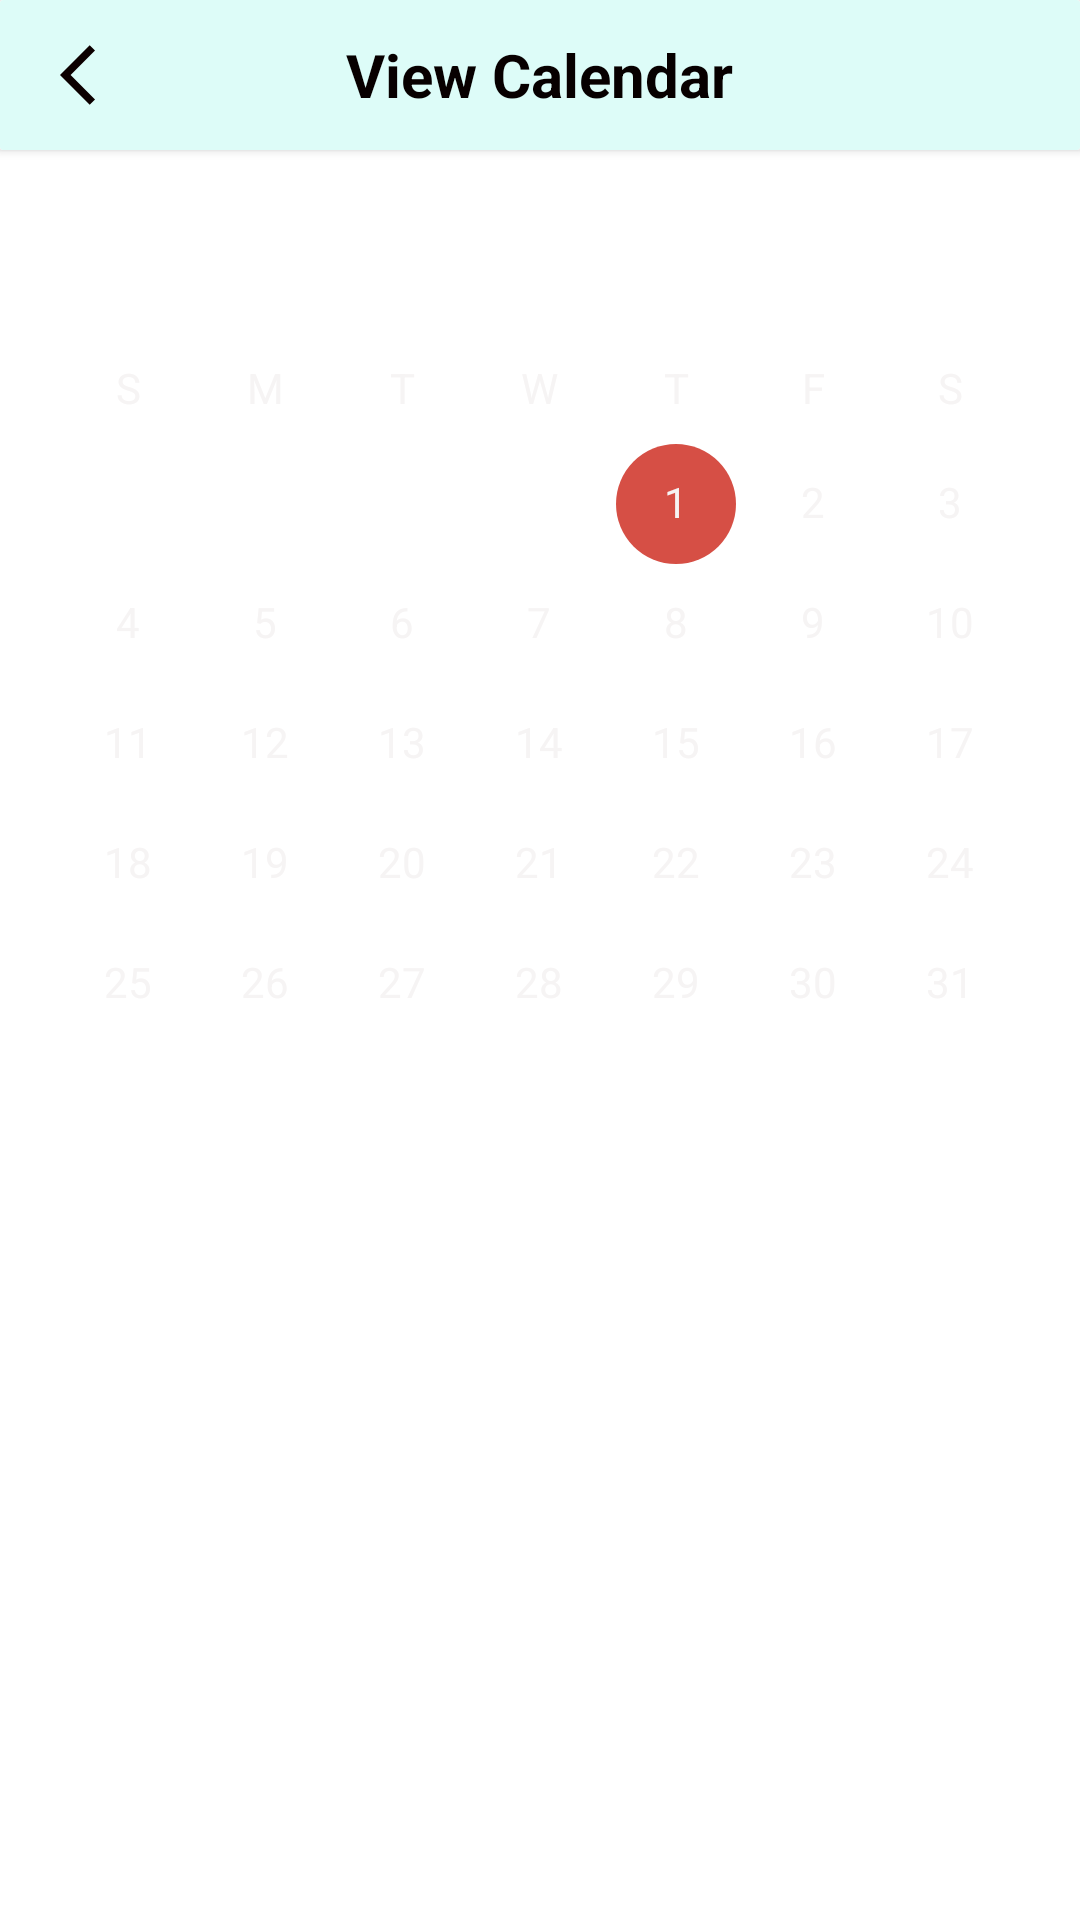

Android layout source for this screen:
<!-- AndroidManifest.xml: application theme Theme.CancerBuddy -->
<!-- res/layout/activity_track_syntom.xml -->
<?xml version="1.0" encoding="utf-8"?>
<RelativeLayout
    xmlns:android="http://schemas.android.com/apk/res/android"
    xmlns:app="http://schemas.android.com/apk/res-auto"
    xmlns:tools="http://schemas.android.com/tools"
    android:layout_width="match_parent"
    android:layout_height="match_parent"
    tools:context=".Record_Sys.TrackSyntomActivity">

    <androidx.cardview.widget.CardView
        android:id="@+id/cardSys"
        android:layout_width="match_parent"
        android:layout_height="50dp"
        app:cardCornerRadius="1dp">

        <RelativeLayout
            android:layout_width="match_parent"
            android:background="@drawable/backgroud"
            android:layout_height="50dp">

            <ImageView
                android:id="@+id/back_to_mainN"
                android:layout_width="wrap_content"
                android:layout_height="wrap_content"
                android:layout_centerVertical="true"
                android:layout_marginStart="20dp"
                android:src="@drawable/back_24" />


            <TextView
                android:id="@+id/scheme_new_id"
                android:layout_width="wrap_content"
                android:layout_height="wrap_content"
                android:layout_centerInParent="true"
                android:layout_marginStart="10dp"
                android:text="View Calendar"
                android:textAlignment="center"
                android:textColor="@color/black"
                android:textSize="20sp"
                android:textStyle="bold" />

        </RelativeLayout>
    </androidx.cardview.widget.CardView>



    <RelativeLayout
        android:id="@+id/rlCalender"
        android:layout_width="match_parent"
        android:layout_height="wrap_content"
        android:background="@color/blue"
        android:layout_below="@+id/cardSys"

        >


        <CalendarView

            android:id="@+id/SysCalender"
            android:layout_width="match_parent"
            android:layout_height="wrap_content"
            android:dateTextAppearance="@style/CalenderViewDateCustomText"
            android:theme="@style/CalenderViewCustom"
            android:weekDayTextAppearance="@style/CalenderViewWeekCustomText" />


    </RelativeLayout>


    <TextView
        android:id="@+id/date_view"
        android:layout_width="wrap_content"
        android:layout_height="wrap_content"
        android:layout_below="@+id/rlCalender"
        android:layout_centerHorizontal="true"
        android:layout_marginTop="20dp"
        android:text="Set the Date"
        android:visibility="gone"
        android:textColor="@android:color/background_dark"
        android:textStyle="bold" />

    <androidx.recyclerview.widget.RecyclerView
        android:id="@+id/ShowEvent"
        android:layout_width="match_parent"
        android:layout_height="wrap_content"
        android:layout_below="@+id/date_view"
        tools:listitem="@layout/show_event_recy" />


    <com.google.android.material.floatingactionbutton.FloatingActionButton
        android:id="@+id/add_taskCalender"
        android:layout_width="wrap_content"
        android:layout_height="wrap_content"
        android:layout_alignParentBottom="true"
        android:layout_centerHorizontal="true"
        android:layout_marginBottom="30dp"
        android:background="@color/white"
        android:visibility="gone"
        android:src="@drawable/add_24"
        app:fabSize="normal"
        app:layout_constraintBottom_toBottomOf="parent"
        app:layout_constraintEnd_toEndOf="parent" />








</RelativeLayout>
<!-- res/layout/show_event_recy.xml (included above) -->
<?xml version="1.0" encoding="utf-8"?>
<RelativeLayout
    xmlns:android="http://schemas.android.com/apk/res/android"
    android:layout_width="match_parent"
    android:layout_margin="5dp"
    android:id="@+id/event_showR"
    android:background="@color/CardE"
    android:layout_height="wrap_content">


    <TextView
        android:id="@+id/event_1"
        android:layout_width="match_parent"
        android:layout_height="wrap_content"
        android:layout_alignParentStart="true"
        android:layout_marginStart="20dp"
        android:layout_marginTop="5dp"
        android:textAlignment="center"
        android:text="Set the Date"
        android:textColor="@android:color/background_dark"
        android:textStyle="bold" />



    <TextView
        android:id="@+id/event_3"
        android:layout_width="wrap_content"
        android:layout_height="wrap_content"
        android:layout_marginTop="5dp"
        android:layout_alignParentStart="true"
        android:layout_marginStart="20dp"
        android:layout_below="@+id/event_1"
        android:text="Set the Date"
        android:textColor="@android:color/background_dark"
        android:textStyle="bold" />

    <TextView
        android:id="@+id/event_4"
        android:layout_width="wrap_content"
        android:layout_height="wrap_content"
        android:layout_marginTop="5dp"
        android:layout_alignParentStart="true"
        android:layout_marginStart="20dp"
        android:layout_below="@+id/event_3"
        android:text="Set the Date"
        android:textColor="@android:color/background_dark"
        android:textStyle="bold" />

    <TextView
        android:id="@+id/event_2"
        android:layout_width="wrap_content"
        android:layout_height="wrap_content"
        android:layout_below="@+id/event_4"
        android:layout_alignParentEnd="true"
        android:layout_marginStart="20dp"
        android:visibility="gone"
        android:layout_marginTop="5dp"
        android:text="Set the Date"
        android:textColor="@android:color/background_dark"
        android:textStyle="bold" />


    <TextView
        android:id="@+id/event_5"
        android:layout_width="wrap_content"
        android:layout_height="wrap_content"
        android:layout_below="@+id/event_4"
        android:layout_alignParentStart="true"
        android:layout_marginStart="20dp"
        android:layout_marginTop="5dp"
        android:visibility="gone"
        android:text="Set the Date"
        android:textColor="@android:color/background_dark"
        android:textStyle="bold" />

</RelativeLayout>
<!-- resources referenced by this layout -->
<resources>
  <color name="CardE">#DDFCF8</color>
  <color name="black">#070000</color>
  <color name="white">#F6F4F4</color>
  <!-- drawable add_24 (drawable) -->
  <vector android:height="24dp" android:tint="#180202"
      android:viewportHeight="24" android:viewportWidth="24"
      android:width="24dp" xmlns:android="http://schemas.android.com/apk/res/android">
      <path android:fillColor="@android:color/white" android:pathData="M19,13h-6v6h-2v-6H5v-2h6V5h2v6h6v2z"/>
  </vector>
  <!-- drawable back_24 (drawable) -->
  <vector android:autoMirrored="true" android:height="24dp"
      android:tint="#0C0000" android:viewportHeight="24"
      android:viewportWidth="24" android:width="24dp" xmlns:android="http://schemas.android.com/apk/res/android">
      <path android:fillColor="@android:color/black" android:pathData="M11.67,3.87L9.9,2.1 0,12l9.9,9.9 1.77,-1.77L3.54,12z"/>
  </vector>
  <!-- drawable backgroud (drawable) -->
  <?xml version="1.0" encoding="utf-8"?>
  <shape xmlns:android="http://schemas.android.com/apk/res/android">
  
      <stroke
          android:width="0dp"
          android:color="#ffffff" />
      <gradient
          android:endColor="#DDFCF8"
          android:startColor="#DDFCF8"
         />
      <corners
          android:bottomRightRadius="1dp"
          android:bottomLeftRadius="1dp"
          android:topLeftRadius="1dp"
          android:topRightRadius="1dp" />
  
  </shape>
  <style name="CalenderViewCustom" parent="Theme.AppCompat">
          <item name="colorAccent">@color/red</item>
          <item name="colorPrimary">@color/white</item>
      </style>
  <style name="CalenderViewDateCustomText" parent="android:TextAppearance.DeviceDefault.Small">
          <item name="android:textColor">@color/white</item>
          <item name="android:weekNumberColor">@color/red</item>
      </style>
  <style name="CalenderViewWeekCustomText" parent="android:TextAppearance.DeviceDefault.Small">
          <item name="android:textColor">@color/white</item>
      </style>
  <style name="Theme.CancerBuddy" parent="Theme.MaterialComponents.DayNight.NoActionBar">
          
          <item name="colorPrimary">@color/purple_500</item>
          <item name="colorPrimaryDark">@color/purple_700</item>
          <item name="colorAccent">@color/teal_200</item>
          
      </style>
  <color name="red">#D64F45</color>
  <color name="purple_500">#FF6200EE</color>
  <color name="purple_700">#FF6200EE</color>
  <color name="teal_200">#DC03DAC5</color>
</resources>
